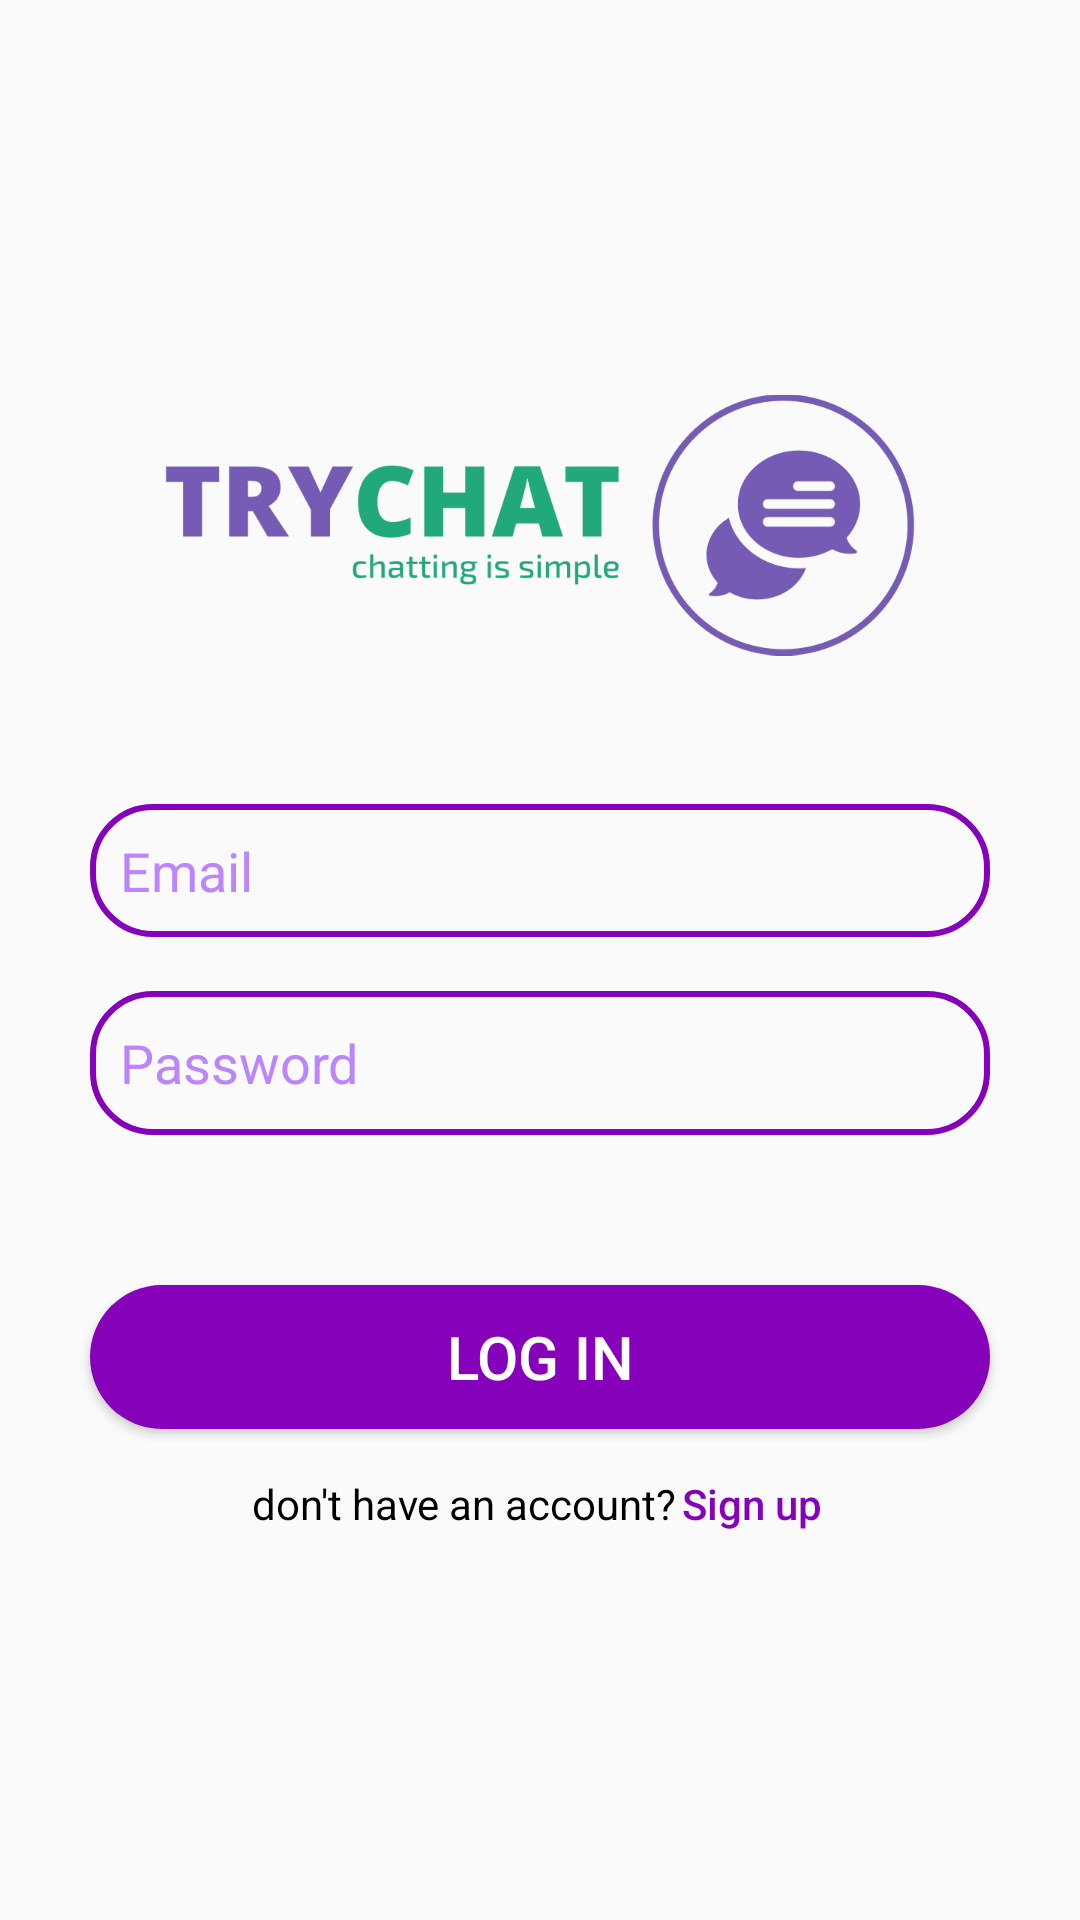

Write the Android layout XML for this screen, with the resource values it uses.
<!-- AndroidManifest.xml: application theme Theme.TryChat -->
<!-- res/layout/activity_login.xml -->
<?xml version="1.0" encoding="utf-8"?>
<RelativeLayout xmlns:android="http://schemas.android.com/apk/res/android"
    xmlns:app="http://schemas.android.com/apk/res-auto"
    xmlns:tools="http://schemas.android.com/tools"
    android:layout_width="match_parent"
    android:layout_height="match_parent"
    tools:context=".LoginActivity">

    <ImageView
        android:id="@+id/logo"
        android:layout_width="250dp"
        android:layout_height="150dp"
        android:src="@drawable/logo"
        android:layout_centerHorizontal="true"
        android:layout_marginTop="100dp"/>

    <EditText
        android:id="@+id/email_login"
        android:layout_width="match_parent"
        android:layout_height="wrap_content"
        android:layout_below="@id/logo"
        android:layout_marginLeft="30dp"
        android:layout_marginTop="18dp"
        android:layout_marginRight="30dp"
        android:background="@drawable/edt_background"
        android:hint="Email"
        android:textColor="@color/black"
        android:textColorHint="@color/purple_200"
        android:padding="10dp"
        android:paddingLeft="15dp" />

    <EditText
        android:id="@+id/password_login"
        android:layout_width="match_parent"
        android:layout_height="wrap_content"
        android:layout_below="@id/email_login"
        android:layout_marginLeft="30dp"
        android:layout_marginTop="18dp"
        android:layout_marginRight="30dp"
        android:background="@drawable/edt_background"
        android:hint="Password"
        android:textColor="@color/black"
        android:textColorHint="@color/purple_200"
        android:minHeight="48dp"
        android:padding="10dp"
        android:paddingLeft="15dp" />
    <Button
        android:id="@+id/login_btn"
        android:layout_width="match_parent"
        android:layout_height="wrap_content"
        android:layout_marginRight="30dp"
        android:layout_marginLeft="30dp"
        android:layout_below="@id/password_login"
        android:layout_centerHorizontal="true"
        android:layout_marginTop="50dp"
        android:background="@drawable/button_background"
        android:textColor="@color/white"
        android:textSize="20sp"
        android:text="LOG IN" />

    <LinearLayout
        android:layout_width="match_parent"
        android:layout_height="50dp"
        android:layout_below="@id/login_btn"
        android:gravity="center">

        <TextView
            android:layout_width="wrap_content"
            android:layout_height="wrap_content"
            android:text="don't have an account?"
            android:textColor="@color/black"/>
        <Button
            android:id="@+id/signup_btn"
            android:layout_width="50dp"
            android:layout_height="wrap_content"
            android:background="?android:attr/selectableItemBackground"
            android:text="Sign up"
            android:textAllCaps="false"
            android:textColor="@color/purple_600" />
    </LinearLayout>

</RelativeLayout>
<!-- resources referenced by this layout -->
<resources>
  <color name="black">#FF000000</color>
  <color name="purple_200">#FFBB86FC</color>
  <color name="purple_600">#8501BA</color>
  <color name="white">#FFFFFFFF</color>
  <!-- drawable button_background (drawable) -->
  <?xml version="1.0" encoding="utf-8"?>
  
  <shape xmlns:android="http://schemas.android.com/apk/res/android">
  
      <corners android:radius="25dp"/>
      <solid android:color="@color/purple_600"/>
  </shape>
  <!-- drawable edt_background (drawable) -->
  <?xml version="1.0" encoding="utf-8"?>
  
  <shape xmlns:android="http://schemas.android.com/apk/res/android">
      <corners android:radius="20dp"/>
      <stroke android:color="@color/purple_600" android:width="2dp"/>
  
  </shape>
  <!-- drawable logo: png bitmap (drawable, 31464 bytes) -->
  <style name="Theme.TryChat" parent="Theme.AppCompat.Light">
          
          <item name="colorPrimary">@color/purple_500</item>
          <item name="colorPrimaryVariant">@color/purple_700</item>
          <item name="colorOnPrimary">@color/white</item>
          
          <item name="colorSecondary">@color/teal_200</item>
          <item name="colorSecondaryVariant">@color/teal_700</item>
          <item name="colorOnSecondary">@color/white</item>
          
          <item name="android:statusBarColor" tools:targetApi="l">?attr/colorPrimaryVariant</item>
          
      </style>
  <color name="purple_500">#FF6200EE</color>
  <color name="purple_700">#FF3700B3</color>
  <color name="teal_200">#FF03DAC5</color>
  <color name="teal_700">#FF018786</color>
</resources>
